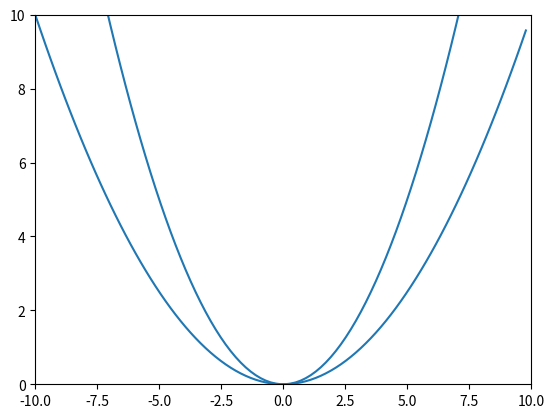

This figure's Python source:
# GOALS:
#   generate visualizations of convolutions between:
#      rectangle
#      isoceles triangle
#      right triangle
#      causally decreasing exponential function
#
#   computationally confirm the following properties of convolution
#    with RMS error calculation:
#     commutativity
#     assiciativity
#     distributivity
#   and demonstrating through animation the multiplicative identity

import typing

import matplotlib.axes
import matplotlib.animation as animation
import matplotlib.pyplot as plt
import numpy as np

# class SamplingGrid(np.ndarray):
#     """A two-dimensional grid of points at which a function can
#        be sampled for visualization."""

#     def __init__(self, dimensions: tuple[float, float]):
#         pass

class DataVisualizer:
    """A class containing the parameters necessary for the
       visualization of the data produced in this project."""

    def __init__(self,
                 domain: tuple[float, float],
                 resolution: float
                 ):
        self.x = np.linspace(domain[0], domain[1], resolution)
        self.domainSize = domain[1] - domain[0]
        self.x_min = domain[0]
        self.x_max = domain[1]
        self.y_min = 0
        self.y_max = 10

    def show_animation(self, plotter_list):
        fig, ax = plt.subplots()
        ax.set(xlim=[self.x_min, self.x_max])
        ax.set(ylim=[self.y_min, self.y_max])

        frames = len(self.x)
        for frame in range(frames):
            artist_list = []
            for i, plotter in enumerate(plotter_list):
                plot = plotter(ax, frame)
                artist_list.append(plot)
            artist_container = matplotlib.collections.LineCollection(artist_list)
            artist_list.append(artist_container)


        # ani = animation.ArtistAnimation(fig=fig,
        #                                 artists=artist_list,
        #                                 interval=200)
        # plt.show()
        ax.add_collection(artist_list[-1])
        plt.show()

    def function_plotter(self, function: typing.Callable[[float], float]):
        x = self.x
        y = function(x)

        def plotter(ax: matplotlib.axes.Axes, frame: int):
            X = x[:frame]
            Y = y[:frame]
            return np.column_stack([X, Y])

        return plotter


    def parameter_plotter(self,
                          function: typing.Callable[[float, float], float]):
        t = 0
        x = self.x
        y = function(x, t)
        self.y_min = 1.1 * min(self.y_min, np.min(y))
        self.y_max = 1.1 * max(self.y_max, np.max(y))
        fig, ax = plt.subplots()
        func_plot = ax.plot(x, y)[0]
        ax.set(xlim=[self.x_min, self.x_max],
               ylim=[self.y_min, self.y_max])

        def update(frame: int):
            X = x
            Y = function(x, frame)
            func_plot.set_xdata(X)
            func_plot.set_ydata(Y)
            return func_plot

        ani = animation.FuncAnimation(fig=fig,
                                      func=update,
                                      frames=150,
                                      interval=100)

        plt.show()



if __name__ == '__main__':
    dv = DataVisualizer((-10, 10), 100)
    f = dv.function_plotter(lambda x: x*x/10)
    g = dv.function_plotter(lambda x: x*x/5)
    dv.show_animation([f, g])
